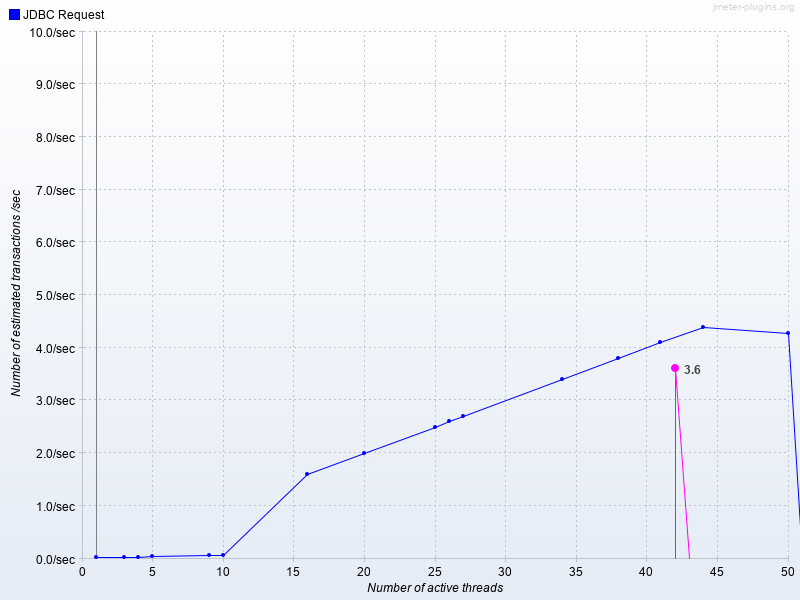

Values plotted in this chart, from the file beside it:
Number of active threads, Average JDBC Request, JDBC Request
1, , 0.02057
3, , 0.03152
4, , 0.03003
5, , 0.04402
9, , 0.07173
10, , 0.0646
16, , 1.6
20, , 2.0
25, , 2.5
26, , 2.6
27, , 2.7
34, , 3.4
38, , 3.8
41, , 4.1
42, 3.612, 
44, , 4.4
50, , 4.285
